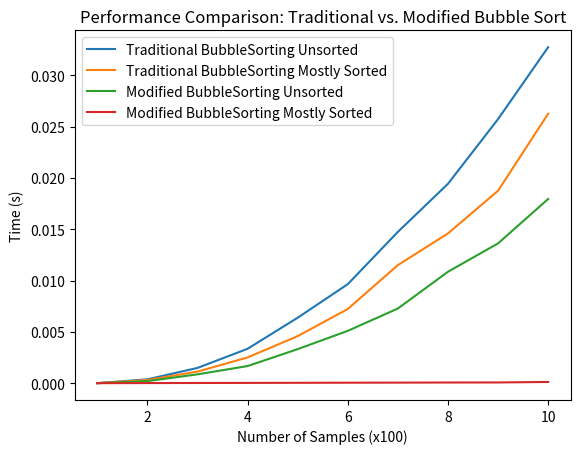

This chart was generated by the following Python code:
import random
from time import time
import matplotlib.pyplot as plt


def traditionalBubbleSort(inArray):
    numIterations = len(inArray) - 1
    for i in range(numIterations):
        for j in range(numIterations):
            if inArray[j] > inArray[j + 1]:
                temp = inArray[j]
                inArray[j] = inArray[j + 1]
                inArray[j + 1] = temp


def modifiedBubbleSort(inArray):
    numIterations = len(inArray) - 1
    swapped = True
    start = 0

    while swapped:
        swapped = False

        for i in range(start, numIterations):
            if inArray[i] > inArray[i + 1]:
                inArray[i], inArray[i + 1] = inArray[i + 1], inArray[i]
                swapped = True

        if not swapped:
            break

        numIterations -= 1
        for j in range(numIterations - 1, start - 1, -1):
            if inArray[j] > inArray[j + 1]:
                inArray[j], inArray[j + 1] = inArray[j + 1], inArray[j]
                swapped = True

        start += 1


def benchmark():
    tradOutput = {'unsorted': [], 'mostlySorted': []}
    modOutput = {'unsorted': [], 'mostlySorted': []}

    for i in range(10):
        unsortedList1 = []
        unsortedList2 = []

        k = i * 100
        for j in range(k):
            insert = random.randint(1, 10000)
            unsortedList1.append(insert)
            unsortedList2.append(insert)

        start_time = time()
        traditionalBubbleSort(unsortedList1)
        tradOutput['unsorted'].append(time() - start_time)

        start_time = time()
        modifiedBubbleSort(unsortedList2)
        modOutput['unsorted'].append(time() - start_time)

        mostlySortedList1 = unsortedList1
        mostlySortedList2 = unsortedList2
        if (k > 0):
            mostlySortedList1[k - 1], mostlySortedList1[k - 2] = mostlySortedList1[k - 2], mostlySortedList1[k - 1]
            mostlySortedList2[k - 1], mostlySortedList2[k - 2] = mostlySortedList2[k - 2], mostlySortedList2[k - 1]

            start_time = time()
            traditionalBubbleSort(mostlySortedList1)
            tradOutput['mostlySorted'].append(time() - start_time)

            start_time = time()
            modifiedBubbleSort(mostlySortedList2)
            modOutput['mostlySorted'].append(time() - start_time)
        else:
            tradOutput['mostlySorted'].append(0.0)
            modOutput['mostlySorted'].append(0.0)

    return tradOutput, modOutput


def showGraph(tradArray, modArray):
    plt.plot(range(1, 11), tradArray['unsorted'], label='Traditional BubbleSorting Unsorted')
    plt.plot(range(1, 11), tradArray['mostlySorted'], label='Traditional BubbleSorting Mostly Sorted')
    # Add search
    plt.plot(range(1, 11), modArray['unsorted'], label='Modified BubbleSorting Unsorted')
    plt.plot(range(1, 11), modArray['mostlySorted'], label='Modified BubbleSorting Mostly Sorted')
    plt.xlabel('Number of Samples (x100)')
    plt.ylabel('Time (s)')
    plt.title('Performance Comparison: Traditional vs. Modified Bubble Sort')
    plt.legend()
    plt.show()


list = [3, 2, 1]
print(list)
traditionalBubbleSort(list)
print(list)

list2 = [1, 2, 3]
print(list2)
modifiedBubbleSort(list2)
print(list2)

trad, mod = benchmark()
showGraph(trad, mod)
